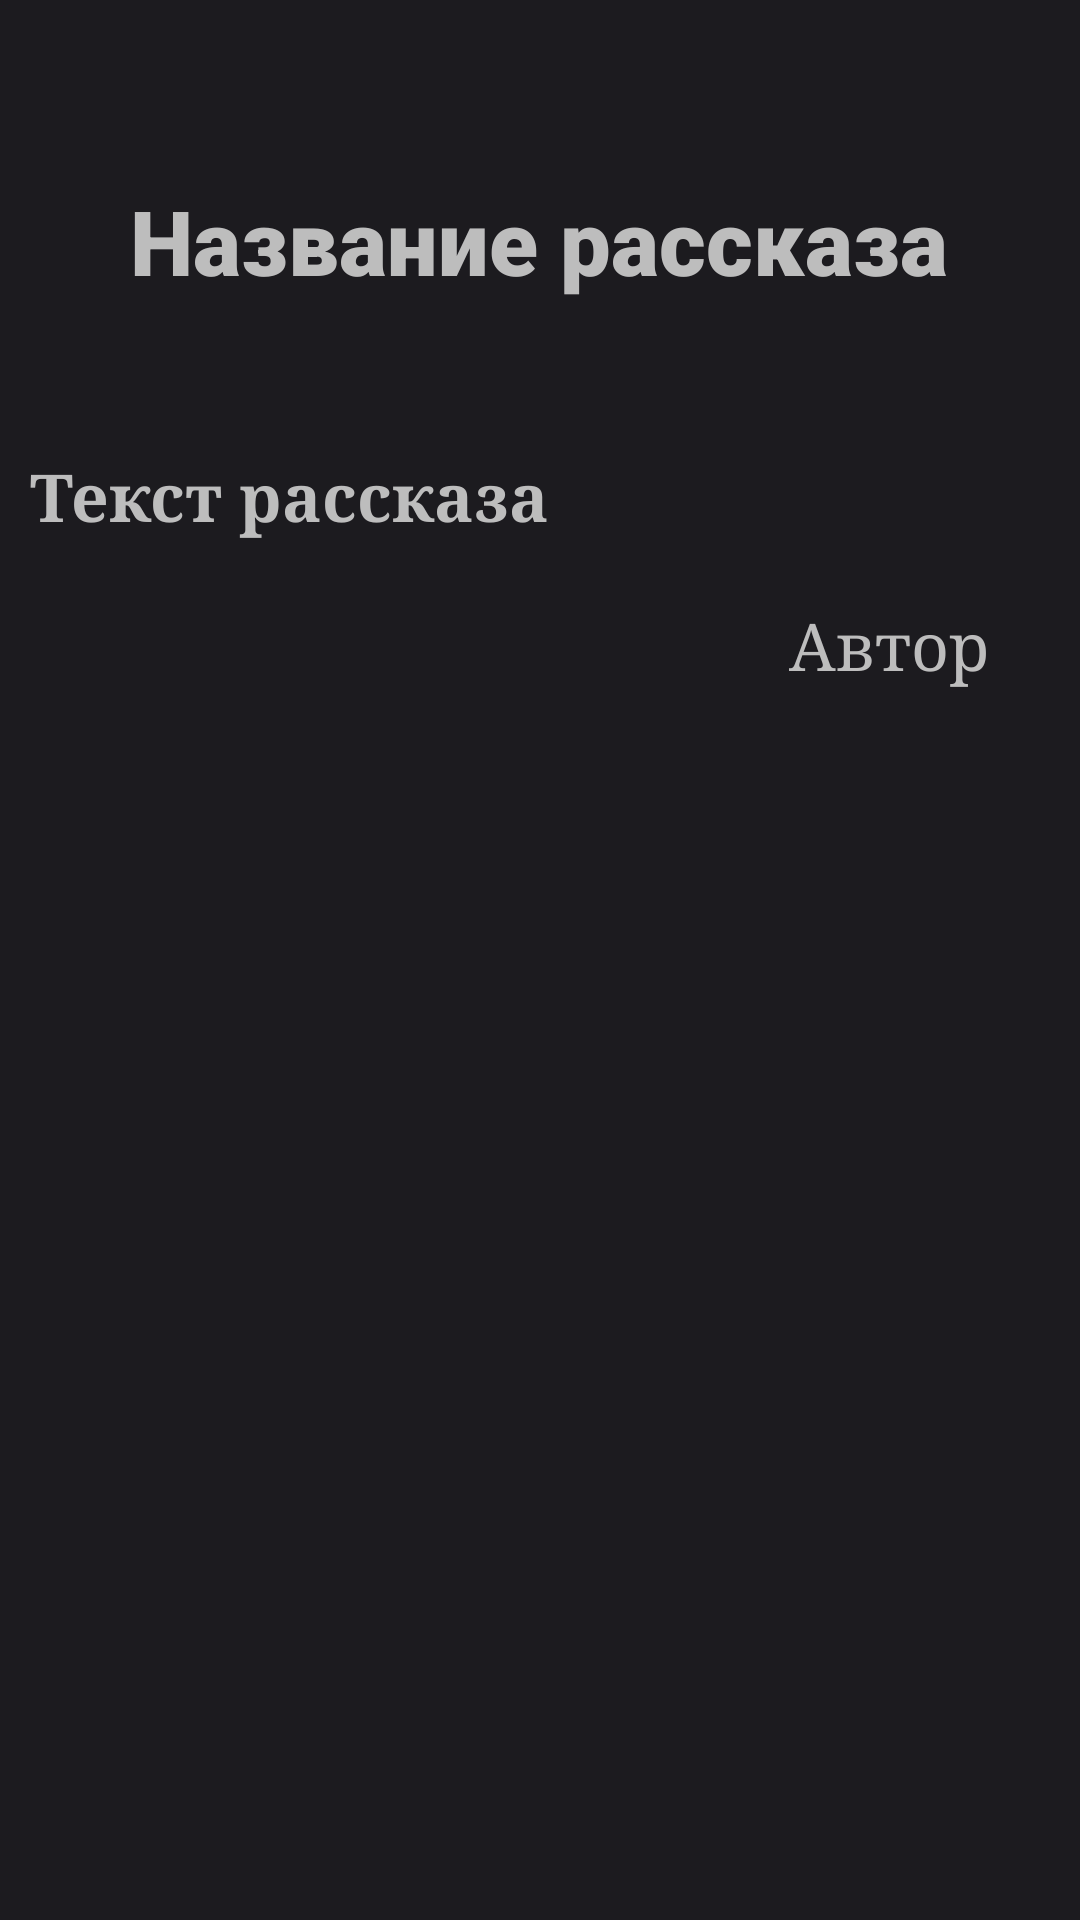

Layout XML and referenced resources for this Android screen:
<!-- AndroidManifest.xml: application theme Theme.Study -->
<!-- res/layout/activity_story_only.xml -->
<?xml version="1.0" encoding="utf-8"?>
<androidx.constraintlayout.widget.ConstraintLayout xmlns:android="http://schemas.android.com/apk/res/android"
    xmlns:app="http://schemas.android.com/apk/res-auto"
    xmlns:tools="http://schemas.android.com/tools"
    android:id="@+id/Start"
    android:layout_width="match_parent"
    android:layout_height="match_parent"
    android:background="#1C1B1F"
    android:fitsSystemWindows="true"
    tools:context=".ActivityStory">

    <TextView
        android:id="@+id/nameStory"
        android:layout_width="wrap_content"
        android:layout_height="wrap_content"
        android:layout_marginTop="60dp"
        android:fontFamily="sans-serif-black"
        android:gravity="center"
        android:text="Название рассказа"
        android:textColor="#BDBDBD"
        android:textSize="30sp"
        android:textStyle="bold"
        app:layout_constraintEnd_toEndOf="parent"
        app:layout_constraintHorizontal_bias="0.496"
        app:layout_constraintStart_toStartOf="parent"
        app:layout_constraintTop_toTopOf="parent" />

    <LinearLayout
        android:id="@+id/linearLayout2"
        android:layout_width="0dp"
        android:layout_height="0dp"
        android:layout_marginStart="10dp"
        android:layout_marginTop="50dp"
        android:layout_marginEnd="10dp"
        android:gravity="center|top"
        android:orientation="vertical"
        app:layout_constraintBottom_toBottomOf="parent"
        app:layout_constraintEnd_toEndOf="parent"
        app:layout_constraintStart_toStartOf="parent"
        app:layout_constraintTop_toBottomOf="@+id/nameStory"
        app:layout_constraintVertical_bias="0.0">

        <ScrollView
            android:layout_width="match_parent"
            android:layout_height="match_parent">

            <LinearLayout
                android:layout_width="match_parent"
                android:layout_height="wrap_content"
                android:gravity="center|top"
                android:orientation="vertical">

                <TextView
                    android:id="@+id/textStory"
                    android:layout_width="match_parent"
                    android:layout_height="wrap_content"
                    android:fontFamily="serif"
                    android:gravity="top|left"
                    android:text="Текст рассказа"
                    android:textColor="#BDBDBD"
                    android:textSize="22sp"
                    android:textStyle="bold" />

                <TextView
                    android:id="@+id/author"
                    android:layout_margin="20dp"
                    android:layout_width="match_parent"
                    android:layout_height="wrap_content"
                    android:layout_weight="1"
                    android:fontFamily="serif"
                    android:gravity="end|right"
                    android:text="Автор"
                    android:textColor="#BDBDBD"
                    android:textSize="22sp" />

            </LinearLayout>
        </ScrollView>

    </LinearLayout>
</androidx.constraintlayout.widget.ConstraintLayout>
<!-- resources referenced by this layout -->
<resources>
  <style name="Theme.Study" parent="Base.Theme.Study">
          
          
          <item name="android:windowNoTitle">true</item>
          <item name="android:windowTranslucentStatus">true</item>
          <item name="android:windowTranslucentNavigation">true</item>
      </style>
</resources>
